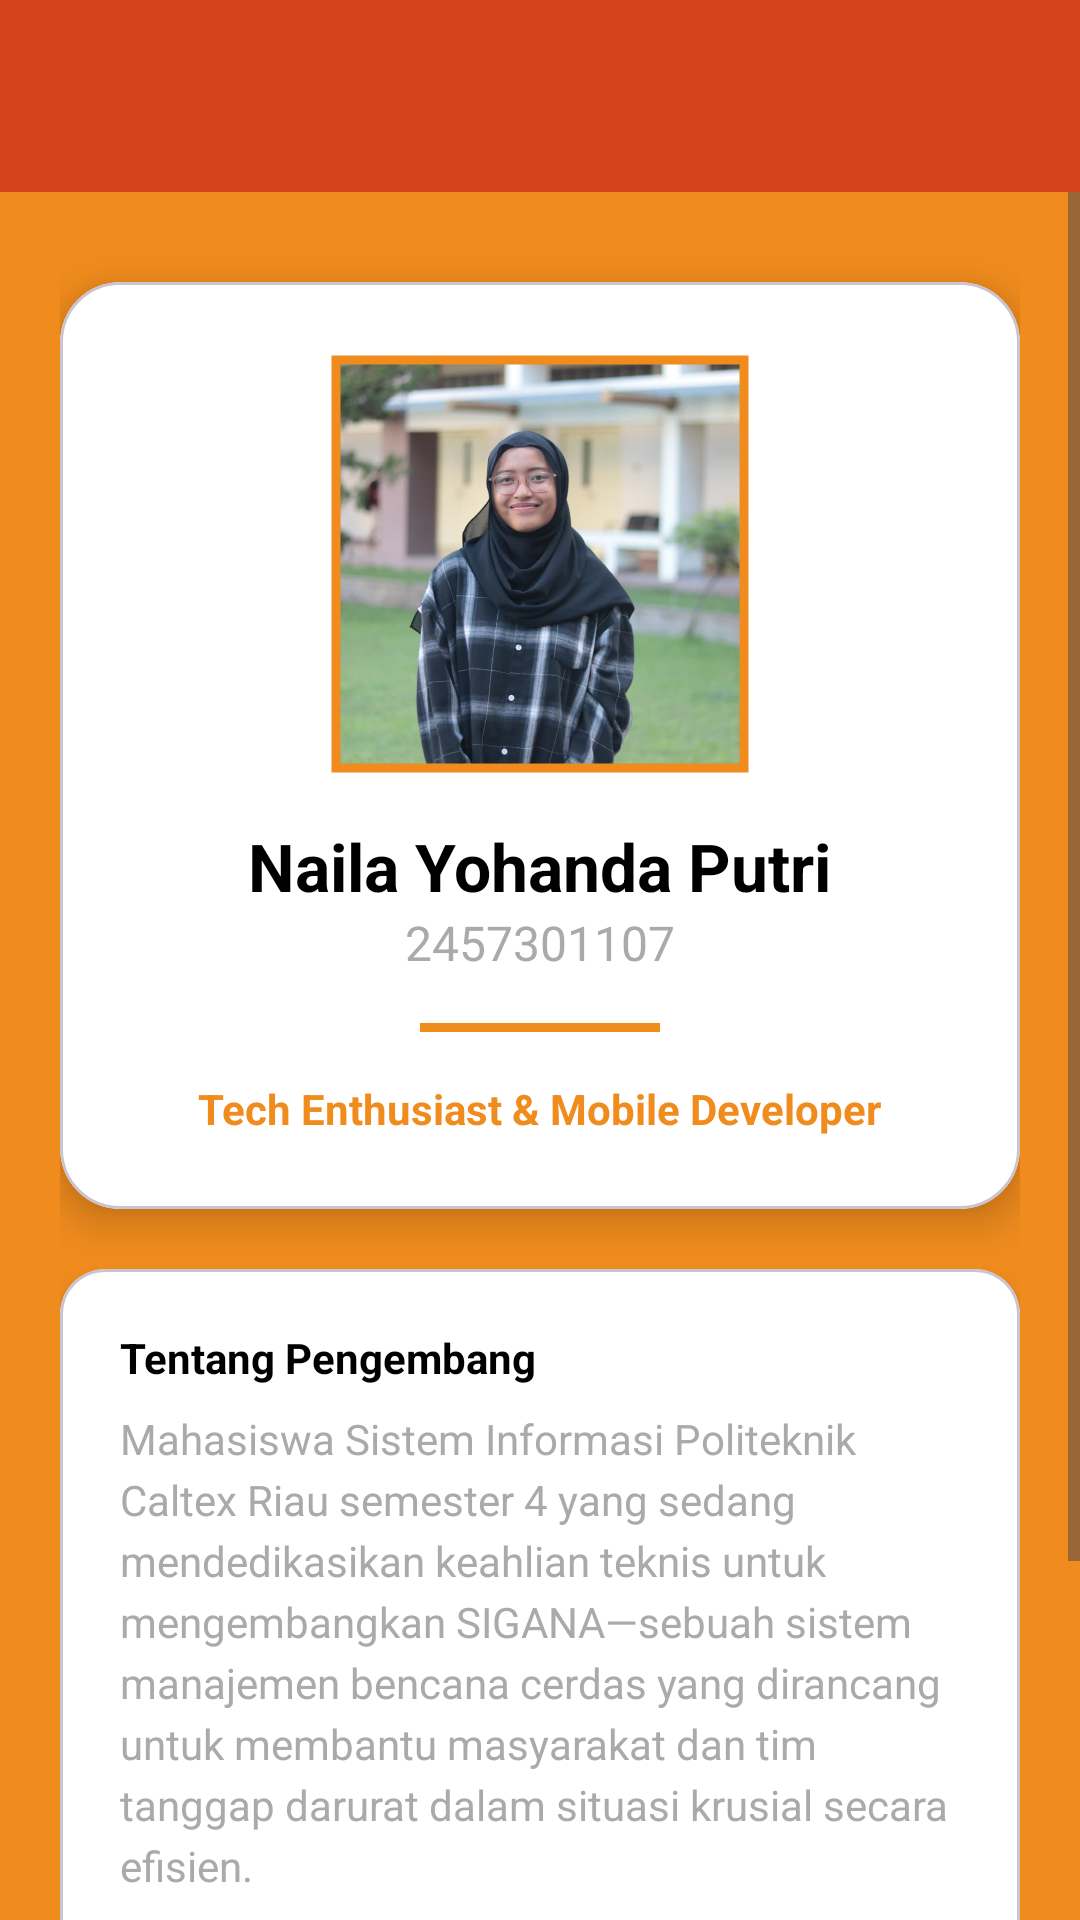

Here is an Android app screen rendered from its layout file. Give the layout XML and the strings, colors and styles it references.
<!-- AndroidManifest.xml: application theme Theme.Nailalisten -->
<!-- res/layout/fragment_profile.xml -->
<?xml version="1.0" encoding="utf-8"?>
<androidx.constraintlayout.widget.ConstraintLayout xmlns:android="http://schemas.android.com/apk/res/android"
    xmlns:app="http://schemas.android.com/apk/res-auto"
    android:layout_width="match_parent"
    android:layout_height="match_parent"
    android:background="@color/figma_orange">

    <androidx.appcompat.widget.Toolbar
        android:id="@+id/toolbar"
        android:layout_width="match_parent"
        android:layout_height="?attr/actionBarSize"
        android:background="@color/colorPrimaryVariant"
        app:layout_constraintTop_toTopOf="parent"
        app:titleTextColor="@android:color/white" />

    <ScrollView
        android:layout_width="match_parent"
        android:layout_height="0dp"
        app:layout_constraintTop_toBottomOf="@id/toolbar"
        app:layout_constraintBottom_toBottomOf="parent">

        <LinearLayout
            android:layout_width="match_parent"
            android:layout_height="wrap_content"
            android:orientation="vertical"
            android:padding="20dp"
            android:gravity="center">

            
            <com.google.android.material.card.MaterialCardView
                android:layout_width="match_parent"
                android:layout_height="wrap_content"
                app:cardCornerRadius="20dp"
                app:cardElevation="8dp"
                android:layout_marginTop="10dp"
                app:cardBackgroundColor="@android:color/white">

                <LinearLayout
                    android:layout_width="match_parent"
                    android:layout_height="wrap_content"
                    android:orientation="vertical"
                    android:padding="24dp"
                    android:gravity="center">

                    <com.google.android.material.imageview.ShapeableImageView
                        android:id="@+id/imgProfile"
                        android:layout_width="140dp"
                        android:layout_height="140dp"
                        android:src="@drawable/profil"
                        android:scaleType="centerCrop"
                        app:shapeAppearanceOverlay="@style/ShapeAppearance.MaterialComponents.LargeComponent"
                        android:padding="2dp"
                        app:strokeColor="@color/figma_orange"
                        app:strokeWidth="3dp"/>

                    <TextView
                        android:layout_width="wrap_content"
                        android:layout_height="wrap_content"
                        android:layout_marginTop="16dp"
                        android:text="Naila Yohanda Putri"
                        android:textSize="22sp"
                        android:textStyle="bold"
                        android:textColor="@android:color/black" />

                    <TextView
                        android:layout_width="wrap_content"
                        android:layout_height="wrap_content"
                        android:text="2457301107"
                        android:textSize="16sp"
                        android:textColor="@android:color/darker_gray" />

                    <View
                        android:layout_width="80dp"
                        android:layout_height="3dp"
                        android:background="@color/figma_orange"
                        android:layout_marginVertical="16dp"/>

                    <TextView
                        android:layout_width="wrap_content"
                        android:layout_height="wrap_content"
                        android:text="Tech Enthusiast &amp; Mobile Developer"
                        android:textSize="14sp"
                        android:textStyle="bold"
                        android:textColor="@color/figma_orange" />

                </LinearLayout>
            </com.google.android.material.card.MaterialCardView>

            
            <com.google.android.material.card.MaterialCardView
                android:layout_width="match_parent"
                android:layout_height="wrap_content"
                app:cardCornerRadius="15dp"
                app:cardElevation="4dp"
                android:layout_marginTop="20dp"
                app:cardBackgroundColor="@android:color/white">

                <LinearLayout
                    android:layout_width="match_parent"
                    android:layout_height="wrap_content"
                    android:orientation="vertical"
                    android:padding="20dp">

                    <TextView
                        android:layout_width="wrap_content"
                        android:layout_height="wrap_content"
                        android:text="Tentang Pengembang"
                        android:textStyle="bold"
                        android:textColor="@android:color/black"
                        android:layout_marginBottom="8dp"/>

                    <TextView
                        android:layout_width="match_parent"
                        android:layout_height="wrap_content"
                        android:text="Mahasiswa Sistem Informasi Politeknik Caltex Riau semester 4 yang sedang mendedikasikan keahlian teknis untuk mengembangkan SIGANA—sebuah sistem manajemen bencana cerdas yang dirancang untuk membantu masyarakat dan tim tanggap darurat dalam situasi krusial secara efisien."
                        android:textSize="14sp"
                        android:textColor="@android:color/darker_gray"
                        android:lineSpacingExtra="4dp" />

                    <View
                        android:layout_width="match_parent"
                        android:layout_height="1dp"
                        android:background="#EEEEEE"
                        android:layout_marginVertical="16dp"/>

                    <TextView
                        android:layout_width="wrap_content"
                        android:layout_height="wrap_content"
                        android:text="Keahlian Teknis"
                        android:textStyle="bold"
                        android:textColor="@android:color/black"
                        android:layout_marginBottom="8dp"/>

                    <TextView
                        android:layout_width="match_parent"
                        android:layout_height="wrap_content"
                        android:text="• Laravel Framework &amp; API Development\n• MySQL Database Management\n• Mobile System Development\n• Git Version Control"
                        android:textSize="14sp"
                        android:textColor="@android:color/darker_gray"
                        android:lineSpacingExtra="4dp" />
                </LinearLayout>
            </com.google.android.material.card.MaterialCardView>

        </LinearLayout>
    </ScrollView>
</androidx.constraintlayout.widget.ConstraintLayout>
<!-- resources referenced by this layout -->
<resources>
  <color name="colorPrimaryVariant">#D4431B</color>
  <color name="figma_orange">#F08C1D</color>
  <!-- drawable profil: jpeg bitmap (drawable, 68860 bytes) -->
  <style name="Theme.Nailalisten" parent="Base.Theme.Nailalisten" />
  <style name="Base.Theme.Nailalisten" parent="Theme.Material3.DayNight.NoActionBar">
          
          
      </style>
</resources>
